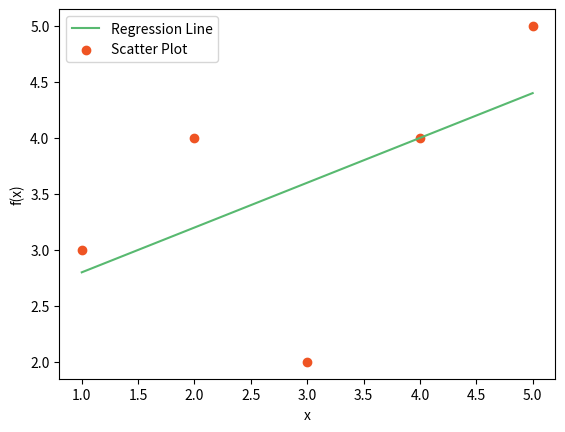

Write Python code to recreate this figure.
# Linear Regression code & example #

# m = sum(x-xmean)(y-ymean)/(x-xmean)**2

import pandas as pd
import numpy as np
import matplotlib.pyplot as plt

x = [1,2,3,4,5]
y = [3,4,2,4,5]

x_mean = np.mean(x)
y_mean = np.mean(y)

# make dataframe and zip x and y columns together; then conv to float
df_linear = pd.DataFrame(list(zip(x,y)),columns=['x','y'])
df_linear['x'] = df_linear['x'].astype(float)
df_linear['y'] = df_linear['y'].astype(float)

# subtract the x and y means from the df...
xMinusxMean = df_linear['x']-x_mean
yMinusyMean = df_linear['y']-y_mean
df_linear['xMinusxMean'] = xMinusxMean
df_linear['yMinusyMean'] = yMinusyMean

# xMinusMean times yMinusMean (numer before summed)
xyMeanMulp = df_linear['xMinusxMean']*df_linear['yMinusyMean']
df_linear['xyMeanMulp'] = xyMeanMulp

# sqr of x-xMean (denom before summed)
xMinusxMeanSqrd = (df_linear['x']-x_mean)**2
df_linear['xMinusxMeanSqrd'] = xMinusxMeanSqrd

# calculate m (slope)
m = (np.sum([df_linear['xyMeanMulp']])/np.sum([df_linear['xMinusxMeanSqrd']]))

"""
## With m determined, we can figure out b (y-intercept) by using y-mean as y in and x_mean as x:
## y = mx + b 
## y_mean = m(x_mean) + b
## 3.6 = 0.4(3) + b
## 3.6 = 1.2 + b
## b = 3.6-1.2
## b = 2.4
"""

## b codified
b = (y_mean-(m*(x_mean)))

################### f(x) = mx + b #######################
################### linear prediction ###################

linear_y_prediction = (m*df_linear['x']) + b
df_linear['linear_y_prediction'] = linear_y_prediction


# r-squared
# sum(yp-y_mean)**2 / sum(y-y_mean)**2

r2_numer = round(np.sum((df_linear['linear_y_prediction']-y_mean)**2),2)
r2_denom = round(np.sum((df_linear['y']-y_mean)**2),2)
r_squared = round(r2_numer/r2_denom,2)


####################################################################################

print("\nThe number of observations is:",len(df_linear['x']),
      "\nThe x_mean is:",x_mean,
      "\nThe y_mean is:",y_mean,
      "\nR-Squared value of predictions is:",r_squared)


""" writing to csv
df_linear.to_csv("C:/Users/<user>/Desktop/df_linear.csv")
"""


plt.plot(df_linear['x'],df_linear['linear_y_prediction'],color="#58b970",label="Regression Line")
plt.scatter(df_linear['x'],df_linear['y'],color="#ef5423",label="Scatter Plot")
plt.xlabel('x')
plt.ylabel('f(x)')
plt.legend()
plt.show()

















